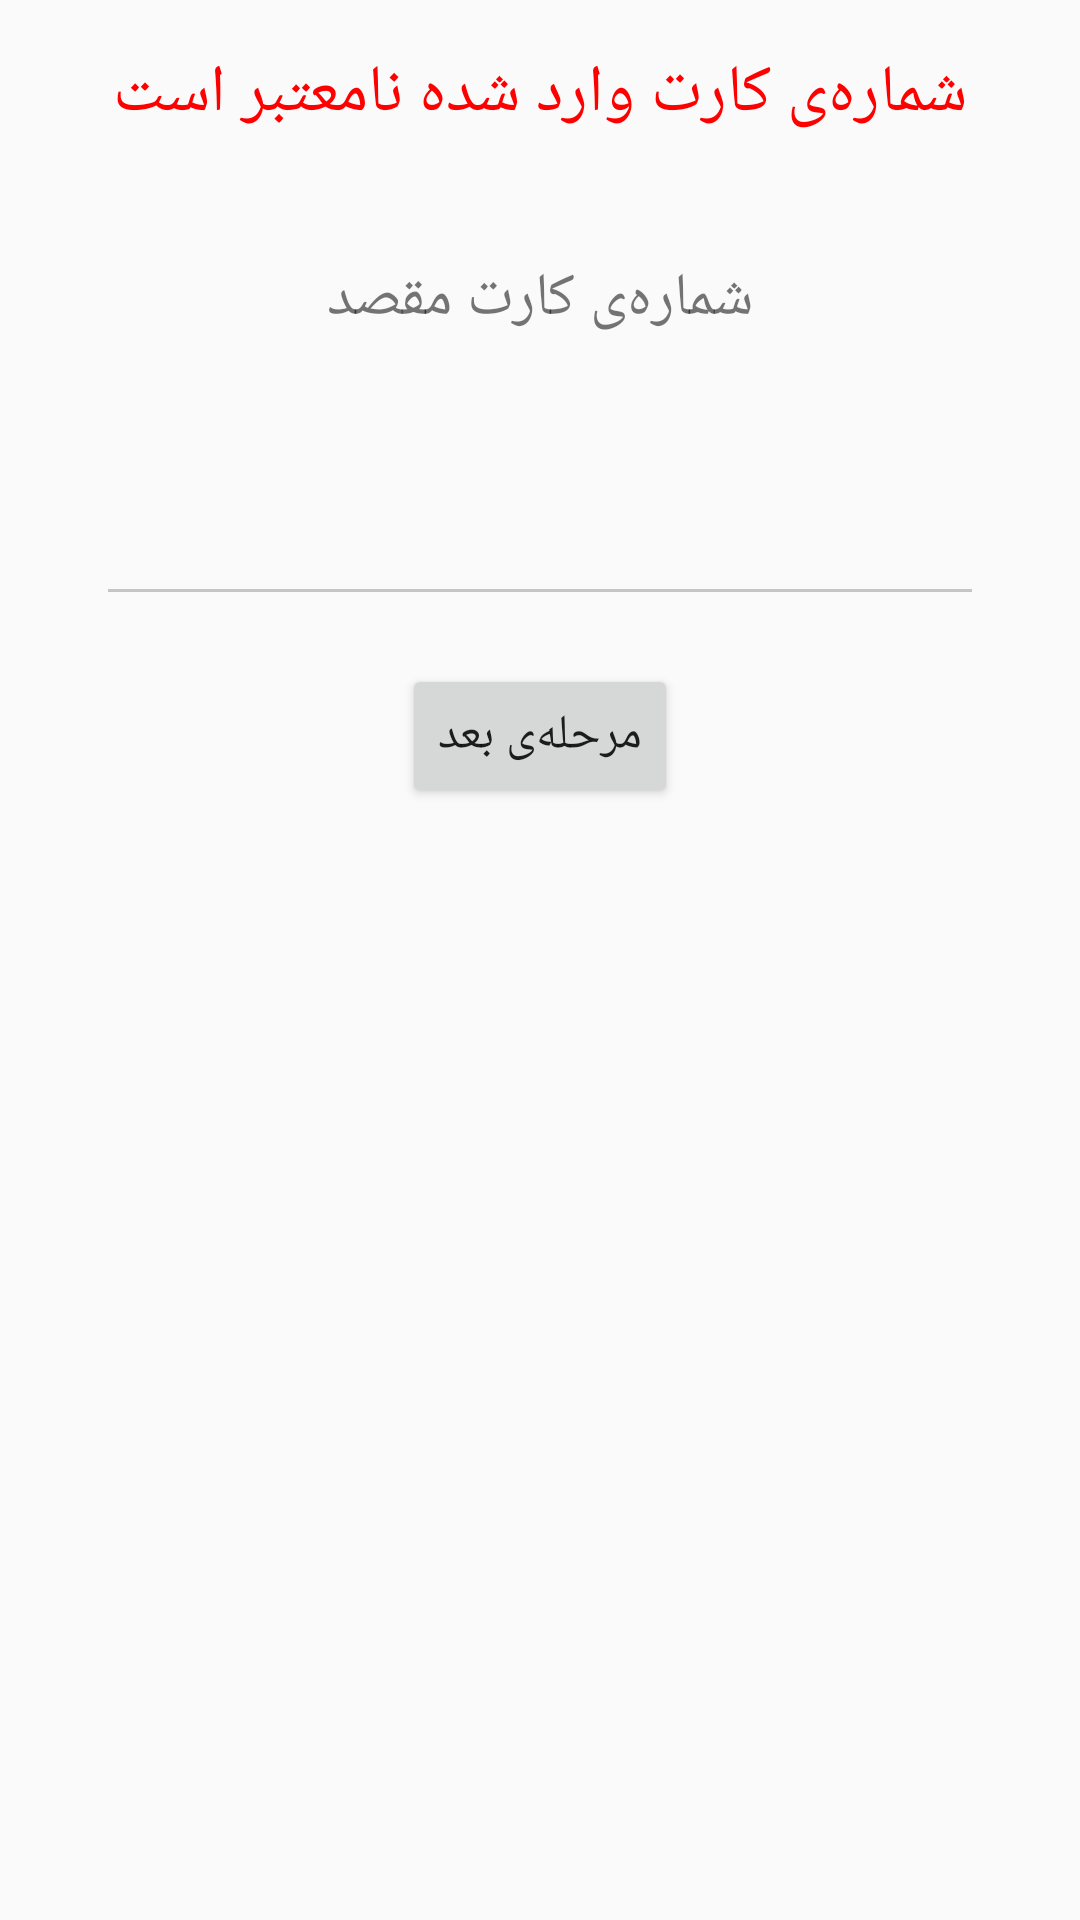

Here is an Android app screen rendered from its layout file. Give the layout XML and the strings, colors and styles it references.
<!-- AndroidManifest.xml: application theme AppTheme -->
<!-- res/layout/enter_cardnum_fragment.xml -->
<?xml version="1.0" encoding="utf-8"?>
<LinearLayout
    xmlns:android="http://schemas.android.com/apk/res/android"
    android:orientation="vertical"
    android:layout_width="match_parent"
    android:layout_height="match_parent">

    <TextView
        android:id="@+id/enter_cardnum_errorTextView"
        android:layout_width="match_parent"
        android:layout_height="wrap_content"
        android:layout_marginTop="8dp"
        android:padding="8dp"
        android:gravity="center"
        android:text="@string/error_invalid_cardnum"
        android:textSize="22sp"
        android:textColor="#FF0000"/>

    <TextView
        android:id="@+id/enter_cardnum_enterCardTextView"
        android:layout_width="match_parent"
        android:layout_height="wrap_content"
        android:padding="16dp"
        android:layout_marginTop="16dp"
        android:text="@string/enter_cardnum"
        android:textSize="20sp"
        android:gravity="center"/>

    <EditText
        android:id="@+id/money_transfer_cardNumEditText"
        android:layout_width="match_parent"
        android:layout_height="wrap_content"
        android:layout_marginRight="32dp"
        android:layout_marginLeft="32dp"
        android:layout_marginTop="16dp"
        android:textSize="32sp"
        android:gravity="center"
        android:inputType="phone"/>

    <Button
        android:id="@+id/enter_cardnum_nextButton"
        android:layout_width="wrap_content"
        android:layout_height="wrap_content"
        android:layout_gravity="center"
        android:layout_marginTop="16dp"
        android:text="@string/next_level"
        android:textSize="16sp"/>



</LinearLayout>
<!-- resources referenced by this layout -->
<resources>
  <string name="enter_cardnum">شماره‌ی کارت مقصد </string>
  <string name="error_invalid_cardnum">شماره‌ی کارت وارد شده نامعتبر است</string>
  <string name="next_level">مرحله‌ی بعد</string>
  <style name="AppTheme" parent="Theme.AppCompat.Light.DarkActionBar">
          
          <item name="colorControlNormal">#c5c5c5</item>
          <item name="colorControlActivated">#ff33baff</item>
          <item name="colorControlHighlight">#ff33baff</item>
      </style>
</resources>
